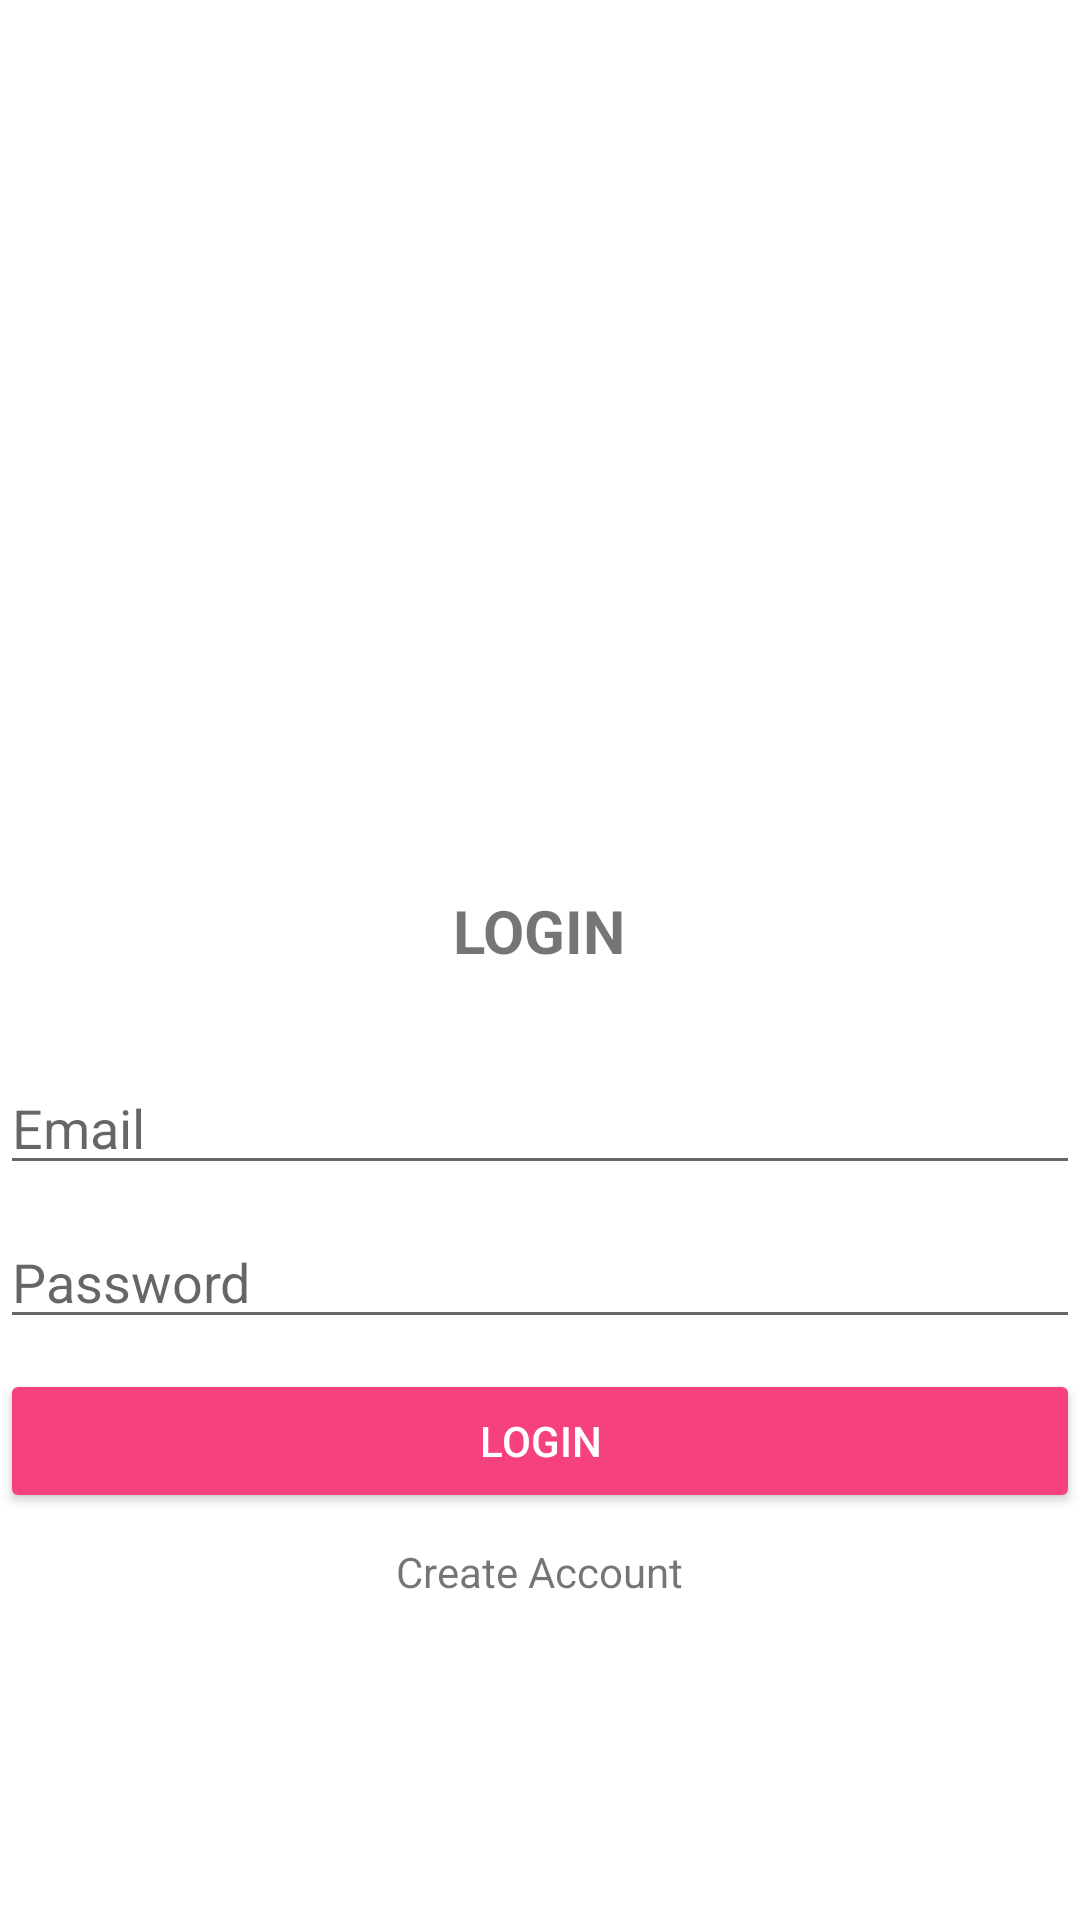

Produce the Android XML layout that renders to this screen, including the resource entries it uses.
<!-- AndroidManifest.xml: activity theme AppThemeNoActionBar -->
<!-- res/layout/activity_login.xml -->
<?xml version="1.0" encoding="utf-8"?>
<LinearLayout
    xmlns:android="http://schemas.android.com/apk/res/android"
    xmlns:app="http://schemas.android.com/apk/res-auto"
    xmlns:tools="http://schemas.android.com/tools"
    android:layout_width="match_parent"
    android:layout_height="match_parent"
    android:layout_marginLeft="30dp"
    android:layout_marginRight="30dp"
    android:orientation="vertical"
    android:gravity="center"
    tools:context=".LoginActivity">

    <ImageView
        android:id="@+id/ImageView"
        android:layout_width="170dp"
        android:layout_height="170dp"
        android:layout_gravity="center_horizontal"
        android:layout_margin="10dp"
        android:src="@drawable/buku" />
    <TextView
        android:layout_width="wrap_content"
        android:layout_height="wrap_content"
        android:text="LOGIN"
        android:layout_margin="30dp"
        android:textStyle="bold"
        android:textSize="20sp"/>
    <EditText
        android:id="@+id/txEmail"
        android:layout_width="match_parent"
        android:layout_height="wrap_content"
        android:layout_marginBottom="10dp"
        android:hint="Email"
        android:inputType="textEmailAddress"/>
    <EditText
        android:id="@+id/txPassword"
        android:layout_width="match_parent"
        android:layout_height="wrap_content"
        android:layout_marginBottom="10dp"
        android:hint="Password"
        android:inputType="textPassword"/>
    <Button
        android:id="@+id/btnLogin"
        android:layout_width="match_parent"
        android:layout_height="wrap_content"
        android:text="Login"
        android:layout_marginBottom="10dp"
        style="@style/Widget.AppCompat.Button.Colored"/>
    <TextView
        android:id="@+id/tvCreateAccount"
        android:layout_width="wrap_content"
        android:layout_height="wrap_content"
        android:text="Create Account"
        android:layout_marginBottom="30dp"/>

</LinearLayout>
<!-- resources referenced by this layout -->
<resources>
  <style name="AppThemeNoActionBar" parent="Theme.MaterialComponents.DayNight.NoActionBar">
          <item name="colorPrimary">@color/teal_700</item>
          <item name="colorPrimaryDark">@color/teal_700</item>
          <item name="colorAccent">@color/black</item>
          <item name="android:statusBarColor" tools:targetApi="l">?attr/colorPrimary</item>
      </style>
  <color name="teal_700">#f5427e</color>
  <color name="black">#FF000000</color>
</resources>
